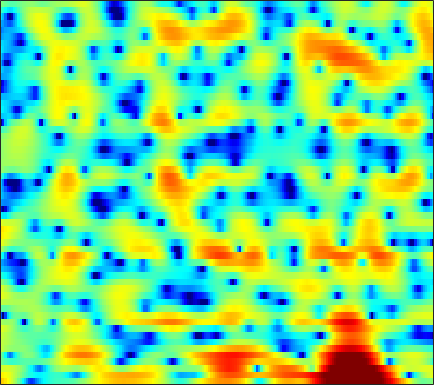

The file beside this chart, header and first rows:
6.6314, 6.1472, 5.4192, 4.6057, 3.9301, 2.9191, 1.7537, 0.76461, -0.74303, -2.4683, -4.5234, -6.3156, -9.033, -11.556, -12.334, -11.388, -9.5702, -8.2485, -6.7238, -5.5606, -4.6427, -4.0789, -3.5096, -3.0726
5.07, 4.862, 4.508, 4.055, 3.645, 3.024, 2.313, 1.72, 0.8595, -0.05525, -0.991, -1.681, -2.56, -3.371, -3.906, -4.494, -4.902, -5.056, -5.062, -4.853, -4.471, -4.112, -3.62, -3.188
2.646, 2.904, 3.044, 2.991, 2.862, 2.585, 2.194, 1.828, 1.235, 0.5212, -0.2992, -1.012, -2.118, -3.443, -4.59, -6.33, -8.236, -9.473, -9.948, -8.643, -6.61, -5.114, -3.367, -1.921
-0.5393, -1.064, -1.793, -2.437, -2.756, -2.893, -2.749, -2.524, -2.189, -1.88, -1.656, -1.551, -1.514, -1.568, -1.631, -1.724, -1.805, -1.824, -1.747, -1.534, -1.164, -0.8068, -0.2265, 0.4501
-0.2264, -1.921, -4.781, -8.152, -9.839, -8.596, -5.769, -4.006, -2.261, -1.071, -0.3106, 0.03839, 0.2206, 0.1319, -0.09279, -0.5954, -1.352, -2.08, -3.243, -4.478, -5.398, -5.512, -4.576, -2.803
2.51, 2.036, 1.454, 0.972, 0.7018, 0.4708, 0.3773, 0.3625, 0.3745, 0.3815, 0.329, 0.2293, -0.01826, -0.4082, -0.7981, -1.473, -2.353, -3.147, -4.394, -5.765, -6.95, -7.295, -6.577, -4.939
2.428, 2.163, 1.808, 1.459, 1.212, 0.9074, 0.6269, 0.4309, 0.1791, -0.06481, -0.3128, -0.5003, -0.758, -1.031, -1.243, -1.536, -1.827, -2.035, -2.279, -2.44, -2.48, -2.419, -2.178, -1.777
2.625, 2.358, 1.981, 1.587, 1.284, 0.868, 0.4559, 0.1525, -0.2246, -0.5512, -0.828, -0.9928, -1.149, -1.257, -1.319, -1.391, -1.455, -1.499, -1.562, -1.616, -1.639, -1.629, -1.555, -1.377
3.431, 3.099, 2.636, 2.125, 1.702, 1.059, 0.3072, -0.3194, -1.198, -2.033, -2.607, -2.743, -2.506, -1.948, -1.471, -0.8861, -0.4909, -0.346, -0.3884, -0.6898, -1.235, -1.79, -2.613, -3.263
1.592, 1.066, 0.7763, 0.8389, 0.9012, 0.7687, 0.1689, -0.7168, -2.76, -6.427, -14.49, -22.17, -8.424, -3.399, -1.156, 0.7849, 1.907, 2.327, 2.405, 1.921, 0.8487, -0.4208, -3.002, -7.155
-10.96, -18.58, -11.52, -6.075, -3.821, -2.015, -1.096, -0.8089, -0.7985, -0.9556, -1.058, -0.9389, -0.4569, 0.2558, 0.8215, 1.488, 1.934, 2.105, 2.116, 1.875, 1.434, 1.029, 0.4655, 0.01157
-1.003, -1.27, -1.281, -0.9595, -0.6132, -0.1229, 0.2903, 0.5369, 0.7768, 0.9504, 1.09, 1.185, 1.305, 1.415, 1.482, 1.49, 1.403, 1.263, 0.9762, 0.5771, 0.0632, -0.3643, -0.9338, -1.427
2.376, 2.177, 1.963, 1.811, 1.729, 1.647, 1.587, 1.56, 1.551, 1.541, 1.533, 1.532, 1.506, 1.446, 1.361, 1.169, 0.8692, 0.5537, -0.03914, -0.8267, -1.866, -2.841, -4.412, -6.227
3.737, 3.416, 2.968, 2.507, 2.161, 1.713, 1.31, 1.044, 0.7687, 0.6063, 0.5585, 0.5831, 0.6768, 0.7905, 0.8546, 0.8776, 0.782, 0.5909, 0.1396, -0.5776, -1.62, -2.679, -4.592, -7.251
3.286, 2.777, 2.011, 1.125, 0.3901, -0.676, -1.785, -2.614, -3.557, -4.046, -3.907, -3.448, -2.55, -1.571, -0.8981, -0.1176, 0.4572, 0.7546, 0.9848, 0.9863, 0.8063, 0.5745, 0.166, -0.2666
0.4957, -0.1285, -1.115, -2.311, -3.391, -5.167, -7.535, -9.899, -14.72, -24.52, -18.28, -12.83, -8.525, -5.691, -4.058, -2.355, -1.043, -0.2495, 0.5945, 1.237, 1.706, 1.967, 2.242, 2.453
-3.313, -3.828, -4.641, -5.6, -6.453, -7.741, -9.128, -10.17, -11.41, -11.98, -11.44, -10.38, -8.533, -6.615, -5.259, -3.635, -2.209, -1.276, -0.2211, 0.6781, 1.42, 1.888, 2.42, 2.875
-6.933, -7.131, -7.611, -8.292, -8.868, -9.652, -10.46, -10.98, -11.44, -11.43, -10.87, -10.11, -8.63, -6.889, -5.563, -3.909, -2.425, -1.438, -0.3687, 0.4844, 1.181, 1.629, 2.151, 2.634
-8.11, -8.468, -9.646, -11.13, -12.06, -12.66, -13.07, -13.64, -15.19, -18.62, -20.95, -16.68, -11.11, -7.195, -4.997, -2.756, -1.107, -0.238, 0.5842, 1.039, 1.185, 1.169, 1.119, 1.242
-3.219, -4.833, -8.128, -14.02, -20.81, -16.13, -11.37, -9.698, -8.882, -8.69, -7.91, -6.667, -4.418, -2.127, -0.6686, 0.8603, 1.896, 2.304, 2.422, 2.017, 0.921, -0.5088, -3.552, -8.345
1.565, 0.6011, -0.7087, -1.884, -2.496, -2.868, -2.837, -2.593, -2.245, -1.785, -1.324, -0.8972, -0.2966, 0.3381, 0.754, 1.208, 1.431, 1.483, 1.254, 0.6785, -0.2352, -1.176, -2.591, -3.661
3.924, 3.36, 2.636, 1.989, 1.558, 1.095, 0.7191, 0.4738, 0.2413, 0.06437, -0.1145, -0.2168, -0.3184, -0.4321, -0.5162, -0.6405, -0.8017, -0.902, -1.099, -1.404, -1.761, -2.045, -2.436, -2.704
5.33, 4.908, 4.35, 3.807, 3.403, 2.876, 2.358, 1.943, 1.363, 0.7095, 0.001505, -0.5866, -1.431, -2.293, -2.863, -3.456, -3.721, -3.8, -3.684, -3.542, -3.553, -3.676, -4.072, -4.731
5.757, 5.393, 4.928, 4.484, 4.163, 3.704, 3.201, 2.775, 2.059, 1.154, -0.01225, -1.125, -3.041, -5.546, -7.909, -11.08, -11.25, -9.317, -6.807, -5.07, -4.102, -3.853, -4.072, -5.052
3.498, 3.123, 2.805, 2.663, 2.631, 2.597, 2.489, 2.329, 1.955, 1.347, 0.4255, -0.4824, -2.088, -4.205, -6.114, -8.401, -8.411, -6.991, -4.686, -2.946, -1.772, -1.254, -0.9569, -1.064
-4.875, -5.67, -5.412, -4.199, -3.224, -2.067, -1.226, -0.8012, -0.4476, -0.3307, -0.4288, -0.6072, -0.9568, -1.36, -1.612, -1.766, -1.621, -1.337, -0.773, -0.1363, 0.4605, 0.8659, 1.284, 1.591
-15.68, -20.55, -15.65, -10.9, -8.659, -6.617, -5.181, -4.378, -3.574, -2.984, -2.521, -2.263, -1.961, -1.681, -1.465, -1.147, -0.7886, -0.4426, 0.02687, 0.5431, 1.067, 1.446, 1.924, 2.355
-8.322, -9.005, -9.323, -9.093, -8.698, -8.053, -7.39, -6.85, -6.159, -5.474, -4.811, -4.33, -3.717, -3.123, -2.696, -2.13, -1.551, -1.112, -0.482, 0.1716, 0.8436, 1.333, 1.972, 2.568
-6.61, -7.525, -8.612, -9.514, -10.01, -10.35, -10.39, -10.13, -9.5, -8.537, -7.553, -6.785, -5.886, -5.121, -4.614, -3.991, -3.316, -2.815, -2.017, -1.116, -0.1424, 0.6067, 1.585, 2.5
-6.8, -8.465, -10.87, -13.16, -14.8, -16.8, -18.24, -18.46, -16.36, -13.35, -10.77, -9.323, -8.004, -7.303, -7.089, -7.104, -7.153, -6.876, -5.868, -4.272, -2.46, -1.115, 0.5405, 1.997
-6.593, -9.506, -14.99, -23.88, -25.98, -22.3, -21.89, -21.8, -17.9, -13.18, -9.991, -8.47, -7.428, -7.392, -8.109, -10.38, -15.73, -26.14, -16.42, -9.376, -5.438, -3.318, -1.054, 0.8773
-2.32, -3.944, -6.383, -8.444, -9.225, -8.921, -8.088, -7.262, -6.019, -4.807, -3.739, -3.203, -2.866, -3.081, -3.609, -4.69, -5.966, -6.607, -6.748, -6.328, -5.81, -5.349, -4.282, -2.342
0.866, 0.509, -0.0003849, -0.4348, -0.6399, -0.7134, -0.5939, -0.4109, -0.06865, 0.2175, 0.4521, 0.5152, 0.4663, 0.181, -0.1786, -0.8336, -1.703, -2.454, -3.744, -5.496, -8.478, -12.56, -27.11, -11.35
0.8348, 0.9659, 1.083, 1.144, 1.188, 1.221, 1.296, 1.347, 1.406, 1.434, 1.377, 1.282, 1.053, 0.7091, 0.3728, -0.2046, -0.9009, -1.539, -2.489, -3.557, -4.616, -5.221, -5.457, -4.794
0.4697, 0.7827, 1.106, 1.357, 1.5, 1.654, 1.751, 1.796, 1.795, 1.75, 1.632, 1.499, 1.239, 0.9018, 0.5884, 0.1022, -0.4437, -0.904, -1.515, -2.133, -2.654, -2.96, -3.204, -3.232
0.5007, 0.8367, 1.209, 1.518, 1.706, 1.919, 2.055, 2.119, 2.149, 2.098, 1.984, 1.843, 1.591, 1.253, 0.95, 0.4914, -0.04194, -0.4527, -1.057, -1.666, -2.284, -2.744, -3.321, -3.849
0.6435, 0.9262, 1.294, 1.63, 1.865, 2.122, 2.338, 2.451, 2.544, 2.542, 2.445, 2.307, 2.041, 1.676, 1.35, 0.8393, 0.255, -0.2133, -0.8973, -1.633, -2.464, -3.154, -4.229, -5.517
0.1968, 0.4137, 0.7987, 1.248, 1.596, 2.026, 2.404, 2.629, 2.83, 2.933, 2.891, 2.774, 2.482, 2.052, 1.63, 0.9558, 0.2198, -0.3892, -1.135, -1.862, -2.578, -3.174, -4.2, -5.69
-2.596, -2.331, -1.506, -0.4485, 0.2909, 1.181, 1.848, 2.258, 2.663, 2.934, 3.061, 3.028, 2.776, 2.242, 1.624, 0.5141, -0.9036, -2.064, -3.39, -3.894, -3.514, -3.031, -2.496, -2.313
-21.05, -12.96, -6.843, -3.815, -2.522, -1.405, -0.729, -0.3241, 0.2788, 0.8936, 1.492, 1.813, 1.984, 1.671, 1.096, -0.2969, -2.744, -5.746, -14.01, -16.95, -6.66, -3.282, -0.5054, 1.139
-6.646, -6.699, -6.274, -5.959, -6.071, -7.014, -8.568, -9.704, -9.172, -6.658, -4.181, -2.794, -1.512, -0.832, -0.6689, -0.8614, -1.45, -1.968, -2.415, -2.085, -0.8985, 0.2411, 1.708, 2.932
-4.628, -5.135, -5.865, -6.838, -7.807, -9.762, -12.7, -15.31, -15.07, -11.28, -8.113, -6.357, -4.79, -3.684, -3.114, -2.537, -2.044, -1.641, -1.038, -0.2599, 0.6405, 1.367, 2.322, 3.19
-5.16, -5.571, -6.051, -6.55, -7.002, -7.538, -8.026, -8.226, -8.147, -7.716, -7.181, -6.773, -6.347, -6.074, -5.907, -5.551, -4.852, -4.112, -2.87, -1.505, -0.1528, 0.8118, 1.97, 2.948
-7.338, -7.413, -7.29, -7.003, -6.793, -6.535, -6.337, -6.213, -6.173, -6.207, -6.42, -6.818, -7.647, -9.094, -10.58, -12.71, -12.56, -10.2, -6.641, -3.713, -1.355, 0.08068, 1.639, 2.867
-14.5, -13.14, -10.8, -8.862, -7.688, -6.57, -5.768, -5.37, -5.06, -5.039, -5.299, -5.743, -6.778, -8.357, -10.08, -12.68, -12.7, -10.12, -6.348, -3.318, -0.9784, 0.4214, 1.938, 3.105
-16.81, -14.57, -11.39, -9.025, -7.704, -6.319, -5.307, -4.737, -4.158, -3.826, -3.717, -3.719, -3.881, -4.099, -4.228, -4.148, -3.684, -3.019, -1.84, -0.5189, 0.7595, 1.629, 2.62, 3.385
-7.846, -8.006, -7.785, -7.181, -6.588, -5.722, -4.869, -4.261, -3.567, -2.98, -2.537, -2.287, -1.994, -1.78, -1.571, -1.244, -0.7731, -0.3359, 0.3523, 1.128, 1.919, 2.482, 3.112, 3.57
-6.182, -7.129, -7.918, -7.991, -7.544, -6.559, -5.367, -4.517, -3.53, -2.723, -2.083, -1.752, -1.426, -1.2, -1.07, -0.8968, -0.6049, -0.2863, 0.3195, 1.097, 1.95, 2.576, 3.307, 3.828
-7.922, -11.02, -16.7, -17.88, -13.84, -9.744, -7.052, -5.612, -4.184, -3.186, -2.535, -2.251, -2.172, -2.331, -2.688, -3.331, -3.983, -4.13, -3.398, -1.752, 0.1449, 1.45, 2.895, 3.93
-6.66, -8.638, -10.93, -11.59, -10.76, -9.088, -7.561, -6.619, -5.626, -4.872, -4.382, -4.124, -4.098, -4.556, -5.366, -7.351, -11.71, -20.11, -16.19, -7.072, -2.517, -0.2356, 1.949, 3.455
-5.18, -6.002, -6.885, -7.558, -7.856, -8.175, -8.406, -8.545, -8.579, -8.294, -7.603, -6.965, -6.087, -5.555, -5.318, -5.341, -5.49, -5.334, -4.367, -2.616, -0.6659, 0.6572, 2.14, 3.273
-5.959, -6.252, -6.736, -7.317, -7.922, -8.999, -10.61, -12.39, -15.7, -17.81, -14.12, -10.9, -7.659, -5.327, -4.009, -2.668, -1.549, -0.7938, 0.1517, 1.073, 1.945, 2.529, 3.16, 3.607
-8.421, -7.817, -7.428, -7.397, -7.685, -8.347, -9.477, -10.67, -12.41, -12.97, -10.65, -8.275, -5.335, -2.945, -1.508, 0.07153, 1.289, 2.02, 2.804, 3.372, 3.728, 3.867, 3.858, 3.625
-9.753, -8.837, -8.134, -7.855, -7.679, -7.468, -7.148, -6.782, -6.109, -5.153, -3.869, -2.784, -1.273, 0.2109, 1.192, 2.331, 3.224, 3.735, 4.205, 4.419, 4.361, 4.121, 3.533, 2.594
-7.793, -8.443, -9.582, -10.79, -11.13, -10.31, -8.402, -6.825, -4.877, -3.124, -1.573, -0.5013, 0.7767, 1.894, 2.611, 3.391, 3.991, 4.296, 4.491, 4.441, 4.118, 3.66, 2.724, 1.345
-5.596, -7.204, -10.33, -15.63, -22.74, -16.62, -10.18, -7.197, -4.369, -2.279, -0.6452, 0.3547, 1.48, 2.346, 2.89, 3.444, 3.811, 3.971, 4.024, 3.884, 3.53, 3.117, 2.325, 1.21
-2.415, -3.365, -4.636, -5.661, -6.019, -5.705, -4.672, -3.694, -2.368, -1.156, -0.1358, 0.5218, 1.226, 1.758, 2.053, 2.325, 2.451, 2.477, 2.44, 2.324, 2.136, 1.949, 1.618, 1.173
0.06909, -0.3952, -0.9675, -1.417, -1.629, -1.698, -1.554, -1.338, -0.945, -0.5155, -0.1134, 0.1406, 0.3655, 0.4881, 0.4576, 0.2973, 0.04013, -0.1926, -0.4766, -0.6265, -0.5673, -0.4028, -0.06386, 0.3207
